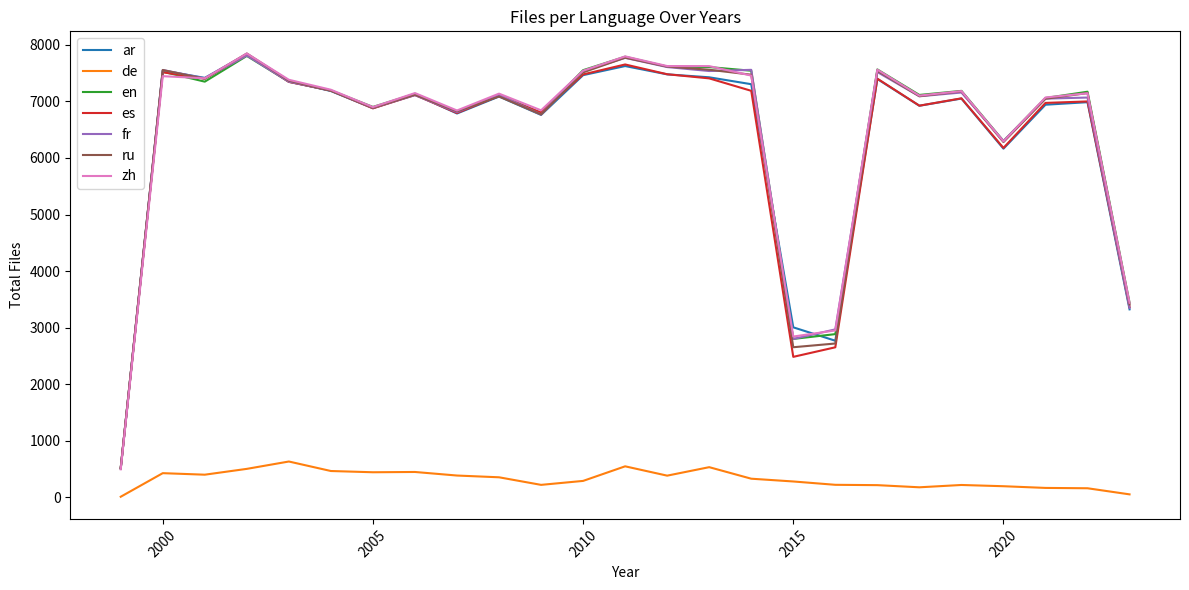

Write Python code to recreate this figure. (Note: this script raises an exception after producing the figure.)
import matplotlib.pyplot as plt
import pandas as pd

# 数据
data = {
    # "1974": {"zh": 1}, 
    # "1983": {"ar": 1, "de": 1}, 
    # "1985": {"es": 18, "fr": 21}, 
    # "1986": {"es": 14, "fr": 6}, 
    # "1992": {"ar": 28, "en": 3, "es": 27, "fr": 17, "ru": 3}, 
    # "1993": {"ar": 196, "en": 88, "es": 200, "fr": 121, "ru": 40}, 
    # "1994": {"ar": 8, "en": 10, "es": 11, "fr": 10, "ru": 7}, 
    # "1995": {"ar": 2, "en": 1, "es": 1, "fr": 1, "ru": 2}, 
    # "1996": {"ar": 3, "en": 6, "es": 3, "fr": 4, "ru": 5, "zh": 2}, 
    # "1997": {"ar": 14, "en": 15, "es": 12, "fr": 14, "ru": 14, "zh": 4}, 
    # "1998": {"ar": 35, "en": 34, "es": 35, "fr": 34, "ru": 35, "zh": 36}, 
    "1999": {"ar": 508, "de": 9, "en": 513, "es": 513, "fr": 515, "ru": 519, "zh": 494}, 
    "2000": {"ar": 7546, "de": 426, "en": 7526, "es": 7516, "fr": 7556, "ru": 7556, "zh": 7447}, 
    "2001": {"ar": 7417, "de": 399, "en": 7350, "es": 7404, "fr": 7408, "ru": 7400, "zh": 7409}, 
    "2002": {"ar": 7837, "de": 502, "en": 7805, "es": 7832, "fr": 7812, "ru": 7848, "zh": 7848}, 
    "2003": {"ar": 7358, "de": 632, "en": 7348, "es": 7346, "fr": 7349, "ru": 7367, "zh": 7383}, 
    "2004": {"ar": 7184, "de": 464, "en": 7195, "es": 7192, "fr": 7192, "ru": 7189, "zh": 7207}, 
    "2005": {"ar": 6881, "de": 442, "en": 6903, "es": 6878, "fr": 6887, "ru": 6889, "zh": 6900}, 
    "2006": {"ar": 7126, "de": 447, "en": 7135, "es": 7114, "fr": 7111, "ru": 7119, "zh": 7148}, 
    "2007": {"ar": 6787, "de": 384, "en": 6819, "es": 6796, "fr": 6811, "ru": 6826, "zh": 6840}, 
    "2008": {"ar": 7087, "de": 353, "en": 7117, "es": 7098, "fr": 7113, "ru": 7088, "zh": 7138}, 
    "2009": {"ar": 6762, "de": 219, "en": 6798, "es": 6802, "fr": 6769, "ru": 6769, "zh": 6843}, 
    "2010": {"ar": 7465, "de": 289, "en": 7553, "es": 7478, "fr": 7535, "ru": 7514, "zh": 7543}, 
    "2011": {"ar": 7626, "de": 547, "en": 7791, "es": 7654, "fr": 7771, "ru": 7774, "zh": 7797}, 
    "2012": {"ar": 7479, "de": 382, "en": 7616, "es": 7481, "fr": 7608, "ru": 7617, "zh": 7626}, 
    "2013": {"ar": 7427, "de": 532, "en": 7608, "es": 7408, "fr": 7538, "ru": 7561, "zh": 7625}, 
    "2014": {"ar": 7305, "de": 328, "en": 7543, "es": 7188, "fr": 7559, "ru": 7473, "zh": 7457}, 
    "2015": {"ar": 3005, "de": 279, "en": 2800, "es": 2483, "fr": 2799, "ru": 2653, "zh": 2842}, 
    "2016": {"ar": 2768, "de": 220, "en": 2885, "es": 2652, "fr": 2969, "ru": 2719, "zh": 2950}, 
    "2017": {"ar": 7397, "de": 214, "en": 7566, "es": 7403, "fr": 7520, "ru": 7542, "zh": 7562}, 
    "2018": {"ar": 6924, "de": 176, "en": 7115, "es": 6925, "fr": 7091, "ru": 7093, "zh": 7103}, 
    "2019": {"ar": 7051, "de": 217, "en": 7187, "es": 7055, "fr": 7158, "ru": 7179, "zh": 7183}, 
    "2020": {"ar": 6165, "de": 195, "en": 6301, "es": 6178, "fr": 6300, "ru": 6281, "zh": 6294}, 
    "2021": {"ar": 6942, "de": 165, "en": 7061, "es": 6974, "fr": 7050, "ru": 7048, "zh": 7070}, 
    "2022": {"ar": 6987, "de": 159, "en": 7172, "es": 7000, "fr": 7069, "ru": 7148, "zh": 7145}, 
    "2023": {"ar": 3323, "de": 51, "en": 3439, "es": 3364, "fr": 3350, "ru": 3409, "zh": 3439}, 
    # "2024": {"ar": 1, "en": 1, "es": 1, "fr": 1, "ru": 1, "zh": 1}, 
    # "2025": {"ar": 1, "en": 2, "es": 2, "fr": 2, "ru": 2, "zh": 2}
}


# 构造 DataFrame
df = pd.DataFrame.from_dict(data, orient='index').sort_index().fillna(0)

# 绘制折线图
fig, ax = plt.subplots(figsize=(12, 6))
for lang in df.columns:
    ax.plot(df.index.astype(int), df[lang], label=lang)

ax.set_title('Files per Language Over Years')
ax.set_xlabel('Year')
ax.set_ylabel('Total Files')
ax.legend(loc='upper left')
plt.xticks(rotation=45)
plt.tight_layout()
# plt.show()
plt.savefig(__file__.replace(".py",".svg"), format="svg")